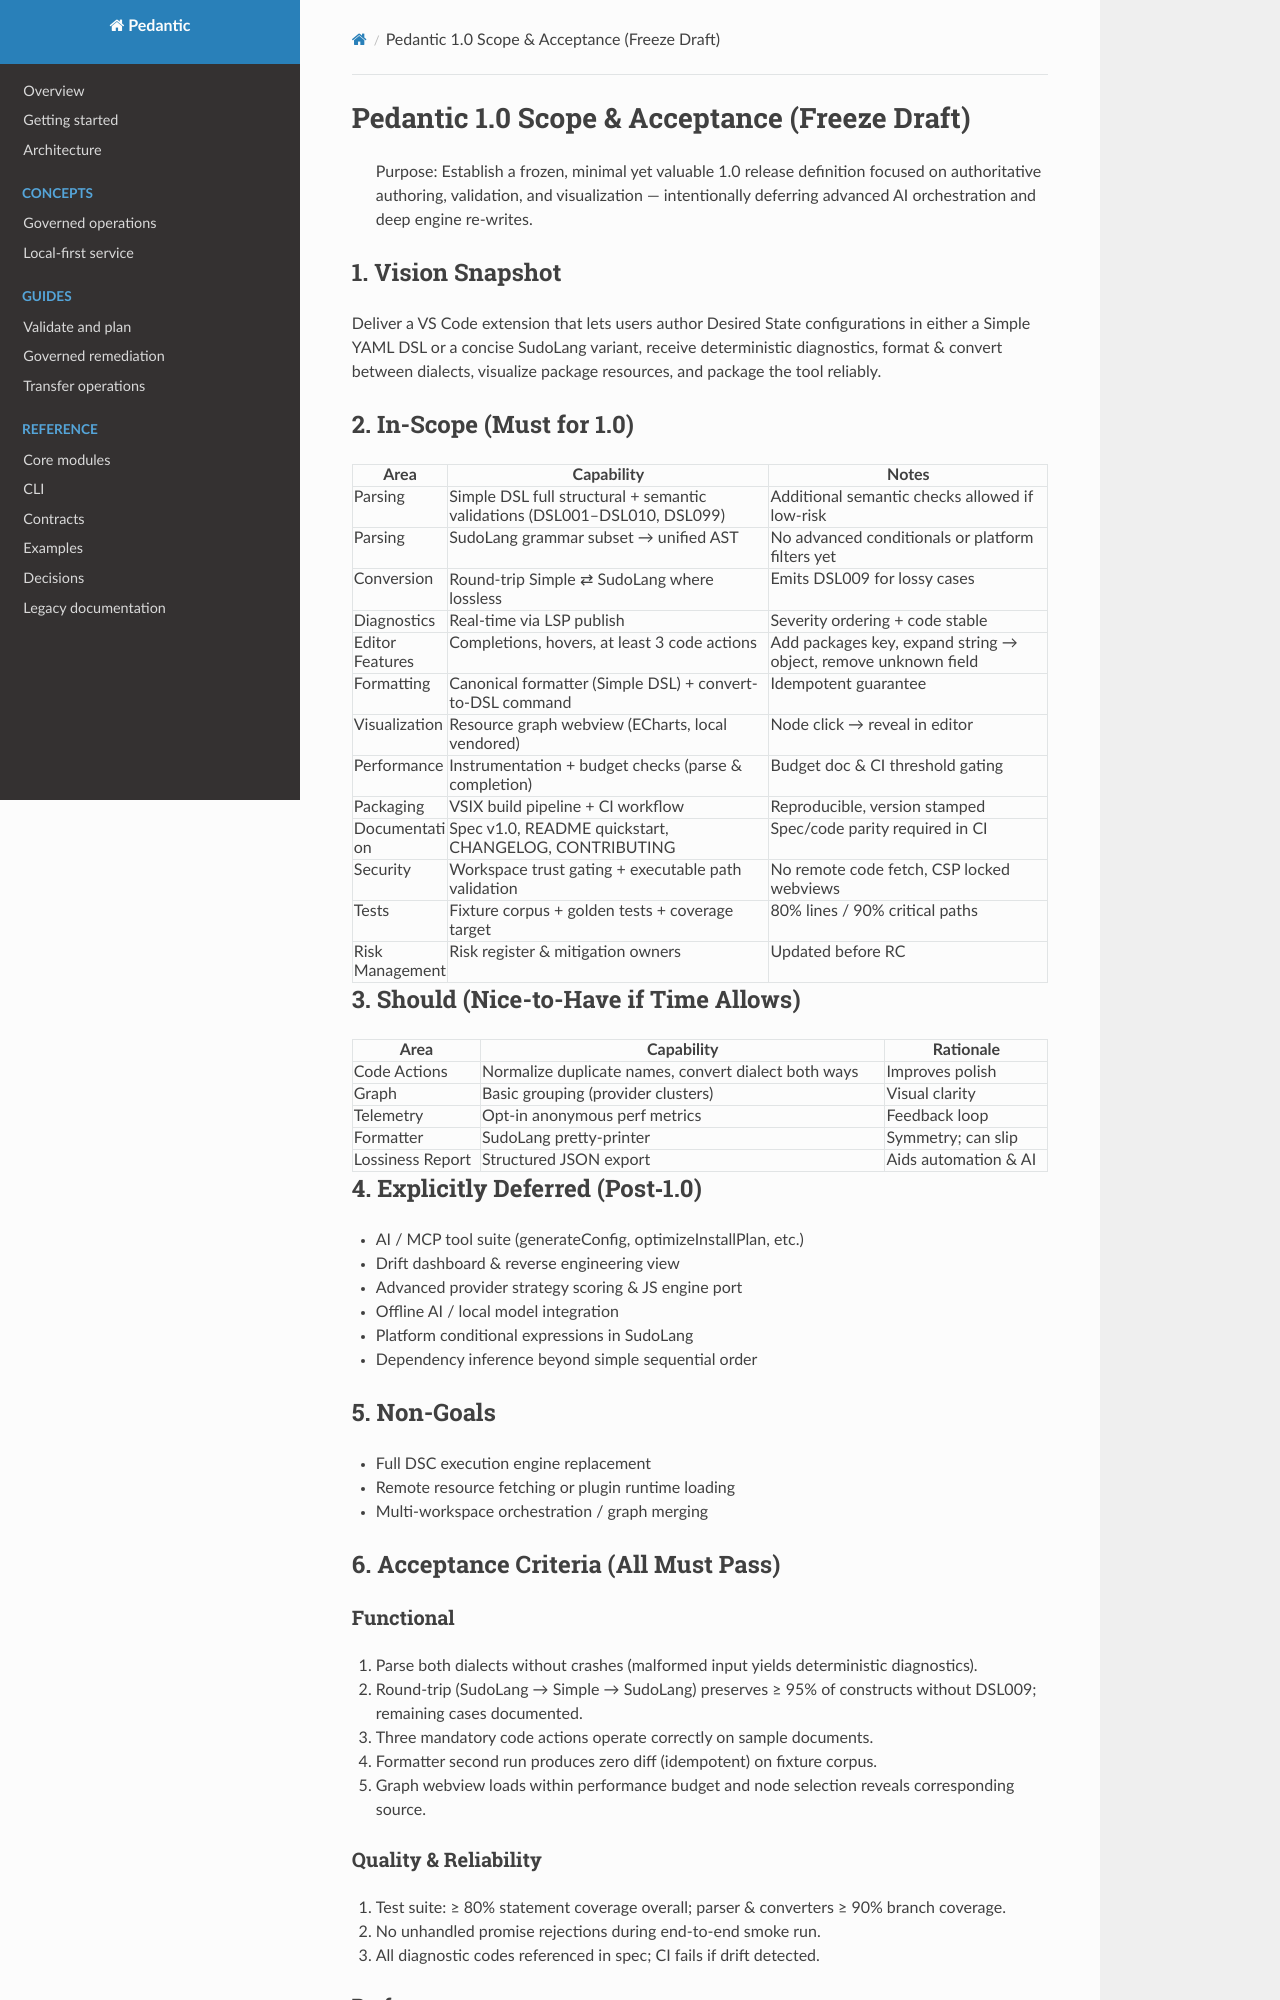

repository: plures/pedantic · page: SCOPE-1.0/index.html · generator: mkdocs

# Pedantic 1.0 Scope & Acceptance (Freeze Draft)

> Purpose: Establish a frozen, minimal yet valuable 1.0 release definition focused on authoritative authoring, validation, and visualization — intentionally deferring advanced AI orchestration and deep engine re‑writes.

## 1. Vision Snapshot

Deliver a VS Code extension that lets users author Desired State configurations in either a Simple YAML DSL or a concise SudoLang variant, receive deterministic diagnostics, format & convert between dialects, visualize package resources, and package the tool reliably.

## 2. In-Scope (Must for 1.0)

| Area | Capability | Notes |
|------|------------|-------|
| Parsing | Simple DSL full structural + semantic validations (DSL001–DSL010, DSL099) | Additional semantic checks allowed if low-risk |
| Parsing | SudoLang grammar subset → unified AST | No advanced conditionals or platform filters yet |
| Conversion | Round‑trip Simple ⇄ SudoLang where lossless | Emits DSL009 for lossy cases |
| Diagnostics | Real-time via LSP publish | Severity ordering + code stable |
| Editor Features | Completions, hovers, at least 3 code actions | Add packages key, expand string → object, remove unknown field |
| Formatting | Canonical formatter (Simple DSL) + convert-to-DSL command | Idempotent guarantee |
| Visualization | Resource graph webview (ECharts, local vendored) | Node click → reveal in editor |
| Performance | Instrumentation + budget checks (parse & completion) | Budget doc & CI threshold gating |
| Packaging | VSIX build pipeline + CI workflow | Reproducible, version stamped |
| Documentation | Spec v1.0, README quickstart, CHANGELOG, CONTRIBUTING | Spec/code parity required in CI |
| Security | Workspace trust gating + executable path validation | No remote code fetch, CSP locked webviews |
| Tests | Fixture corpus + golden tests + coverage target | 80% lines / 90% critical paths |
| Risk Management | Risk register & mitigation owners | Updated before RC |

## 3. Should (Nice-to-Have if Time Allows)

| Area | Capability | Rationale |
|------|------------|-----------|
| Code Actions | Normalize duplicate names, convert dialect both ways | Improves polish |
| Graph | Basic grouping (provider clusters) | Visual clarity |
| Telemetry | Opt‑in anonymous perf metrics | Feedback loop |
| Formatter | SudoLang pretty-printer | Symmetry; can slip |
| Lossiness Report | Structured JSON export | Aids automation & AI |

## 4. Explicitly Deferred (Post‑1.0)

- AI / MCP tool suite (generateConfig, optimizeInstallPlan, etc.)
- Drift dashboard & reverse engineering view
- Advanced provider strategy scoring & JS engine port
- Offline AI / local model integration
- Platform conditional expressions in SudoLang
- Dependency inference beyond simple sequential order

## 5. Non-Goals

- Full DSC execution engine replacement
- Remote resource fetching or plugin runtime loading
- Multi-workspace orchestration / graph merging

## 6. Acceptance Criteria (All Must Pass)

### Functional

1. Parse both dialects without crashes (malformed input yields deterministic diagnostics).
2. Round‑trip (SudoLang → Simple → SudoLang) preserves ≥ 95% of constructs without DSL009; remaining cases documented.
3. Three mandatory code actions operate correctly on sample documents.
4. Formatter second run produces zero diff (idempotent) on fixture corpus.
5. Graph webview loads within performance budget and node selection reveals corresponding source.
